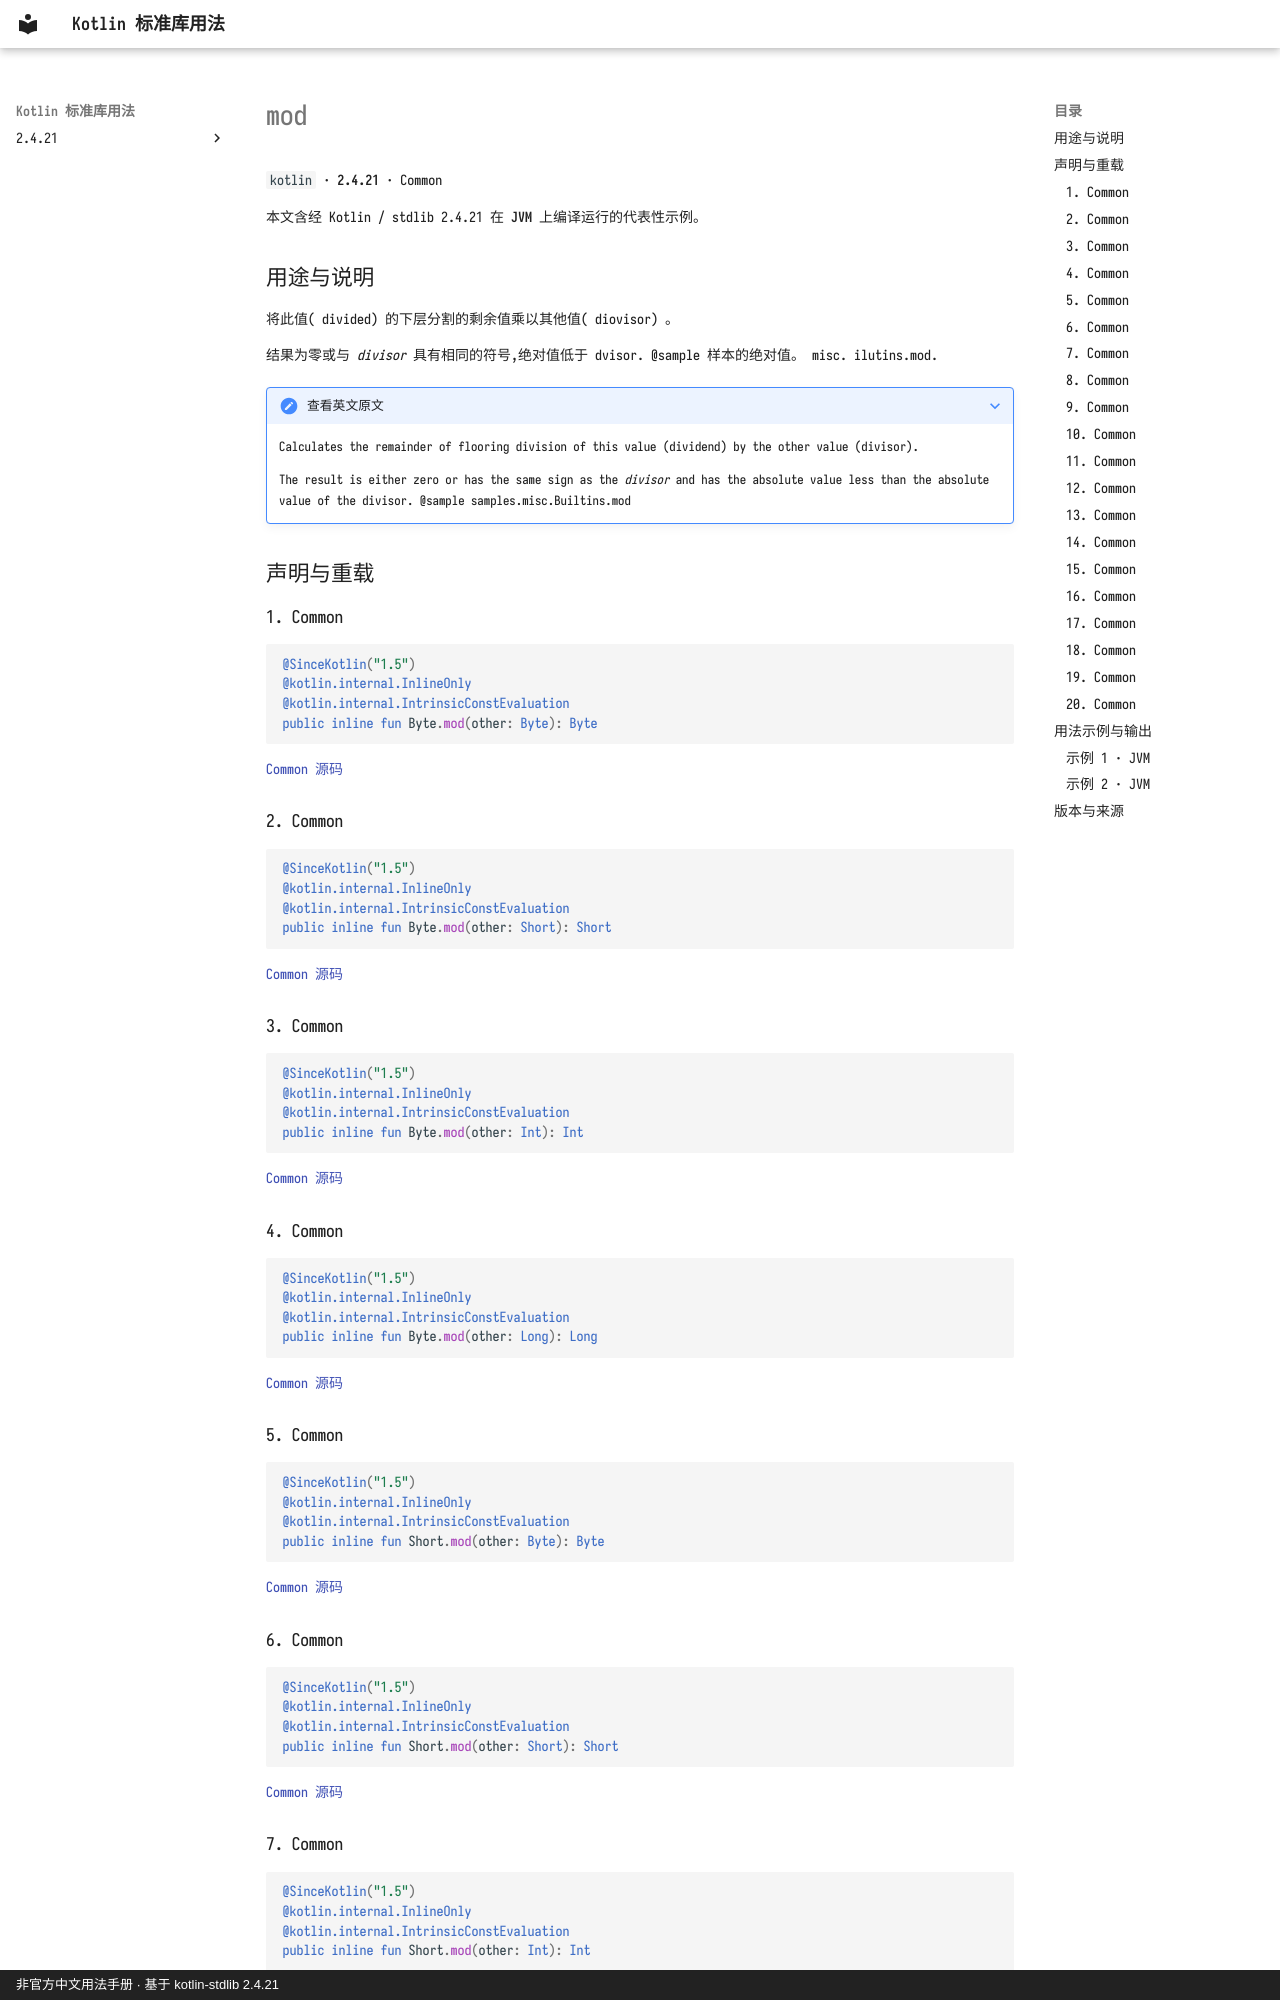

repository: oooooooko/kotlin-stdlib-docs · page: zh/api/kotlin/mod--e55cffc8/index.html · generator: mkdocs · copyright: 非官方中文用法手册 · 基于 kotlin-stdlib 2.4.21

# mod

`kotlin` · **2.4.21** · Common

本文含经 Kotlin / stdlib 2.4.21 在 **JVM** 上编译运行的代表性示例。

## 用途与说明

将此值( divided) 的下层分割的剩余值乘以其他值( diovisor) 。

结果为零或与 _divisor_ 具有相同的符号,绝对值低于 dvisor. @sample 样本的绝对值。 misc. ilutins.mod.

??? note "查看英文原文"

    Calculates the remainder of flooring division of this value (dividend) by the other value (divisor).
    
    The result is either zero or has the same sign as the _divisor_ and has the absolute value less than the absolute value of the divisor.
    @sample samples.misc.Builtins.mod

## 声明与重载

### 1. Common

```kotlin
@SinceKotlin("1.5")
@kotlin.internal.InlineOnly
@kotlin.internal.IntrinsicConstEvaluation
public inline fun Byte.mod(other: Byte): Byte
```

[Common 源码](https://github.com/JetBrains/kotlin/blob/v2.4.21/libraries/stdlib/src/kotlin/util/FloorDivMod.kt#L25)

### 2. Common

```kotlin
@SinceKotlin("1.5")
@kotlin.internal.InlineOnly
@kotlin.internal.IntrinsicConstEvaluation
public inline fun Byte.mod(other: Short): Short
```

[Common 源码](https://github.com/JetBrains/kotlin/blob/v2.4.21/libraries/stdlib/src/kotlin/util/FloorDivMod.kt#L47)

### 3. Common

```kotlin
@SinceKotlin("1.5")
@kotlin.internal.InlineOnly
@kotlin.internal.IntrinsicConstEvaluation
public inline fun Byte.mod(other: Int): Int
```

[Common 源码](https://github.com/JetBrains/kotlin/blob/v2.4.21/libraries/stdlib/src/kotlin/util/FloorDivMod.kt#L69)

### 4. Common

```kotlin
@SinceKotlin("1.5")
@kotlin.internal.InlineOnly
@kotlin.internal.IntrinsicConstEvaluation
public inline fun Byte.mod(other: Long): Long
```

[Common 源码](https://github.com/JetBrains/kotlin/blob/v2.4.21/libraries/stdlib/src/kotlin/util/FloorDivMod.kt#L91)

### 5. Common

```kotlin
@SinceKotlin("1.5")
@kotlin.internal.InlineOnly
@kotlin.internal.IntrinsicConstEvaluation
public inline fun Short.mod(other: Byte): Byte
```

[Common 源码](https://github.com/JetBrains/kotlin/blob/v2.4.21/libraries/stdlib/src/kotlin/util/FloorDivMod.kt#L113)

### 6. Common

```kotlin
@SinceKotlin("1.5")
@kotlin.internal.InlineOnly
@kotlin.internal.IntrinsicConstEvaluation
public inline fun Short.mod(other: Short): Short
```

[Common 源码](https://github.com/JetBrains/kotlin/blob/v2.4.21/libraries/stdlib/src/kotlin/util/FloorDivMod.kt#L135)

### 7. Common

```kotlin
@SinceKotlin("1.5")
@kotlin.internal.InlineOnly
@kotlin.internal.IntrinsicConstEvaluation
public inline fun Short.mod(other: Int): Int
```

[Common 源码](https://github.com/JetBrains/kotlin/blob/v2.4.21/libraries/stdlib/src/kotlin/util/FloorDivMod.kt#L157)
